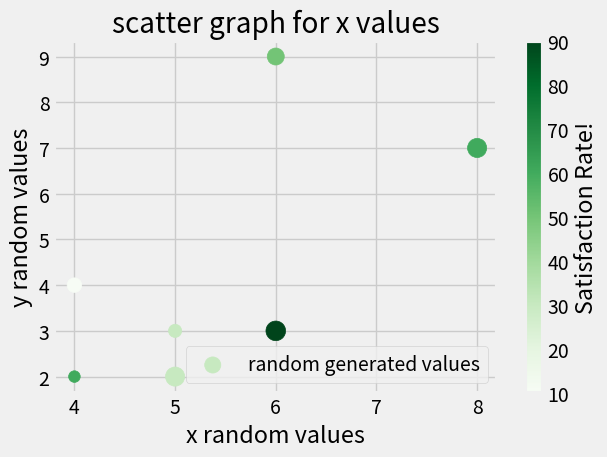

Write Python code to recreate this figure.
#scatter graph
import matplotlib.pyplot as plt 
import numpy as np

plt.style.use("fivethirtyeight")

"""
x = np.random.randn(100)
y = np.random.randn(100)
sizes = np.random.randint(low=20, high=100, size=100)
colors = np.random.randint(low=100, high=200, size=100)
"""
x = [5,4,6,8,6,5,4]
y = [2,4,3,7,9,3,2]
sizes = [190, 110, 200, 190, 150, 90, 70]
colors = [30, 10, 90, 60, 50, 30, 60]


plt.scatter(x, y, s=sizes, c=colors, cmap="Greens", label="random generated values")

cbar = plt.colorbar(label = "Satisfaction Rate!")

plt.title("scatter graph for x values")
plt.legend()
plt.xlabel("x random values")
plt.ylabel("y random values")
plt.grid(True)
plt.tight_layout()

plt.show()